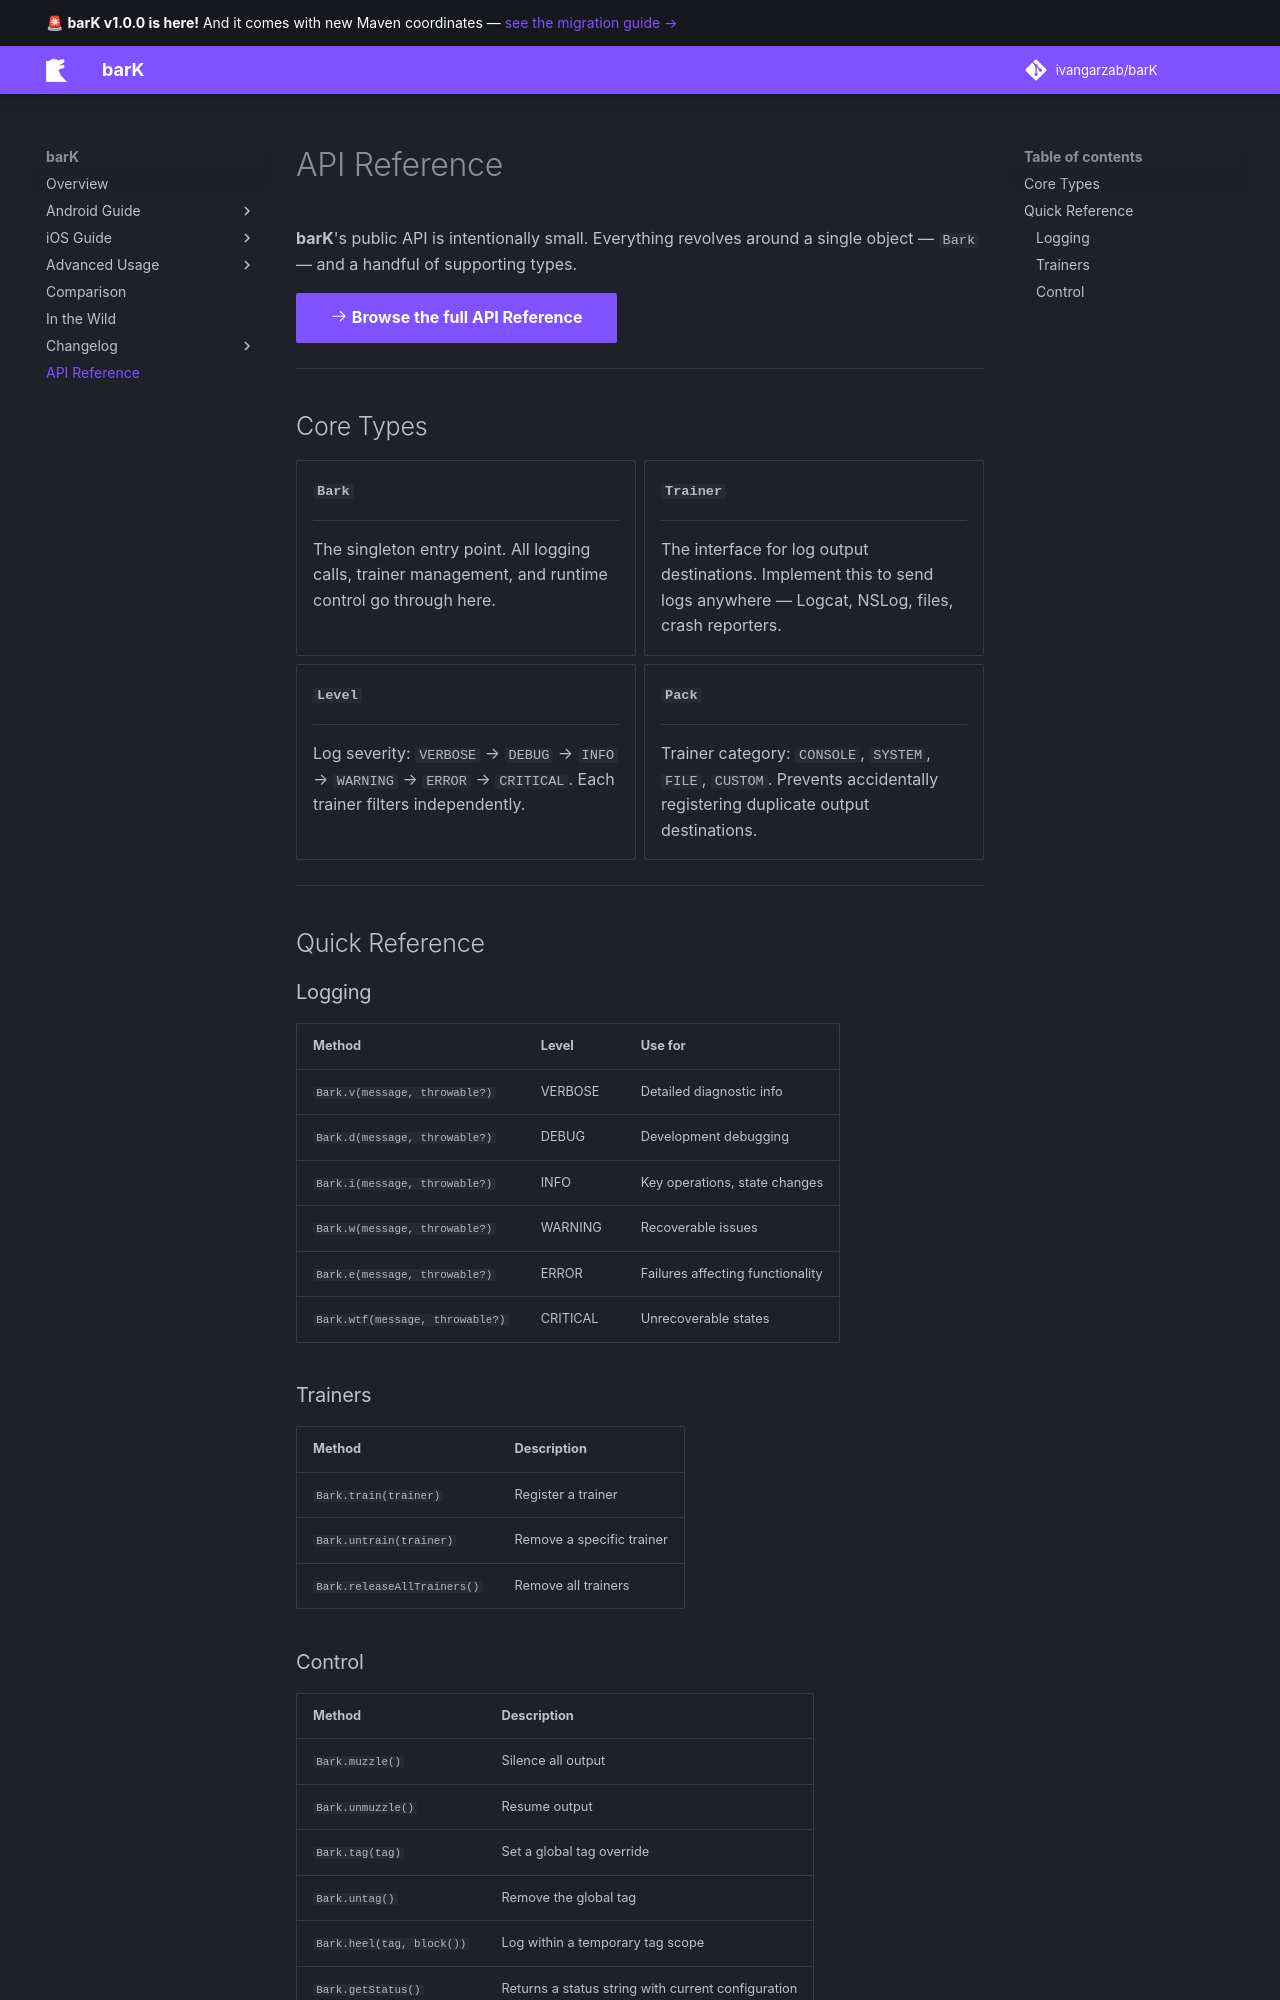

repository: ivangarzab/barK · page: api/index.html · generator: mkdocs

# API Reference

**barK**'s public API is intentionally small. Everything revolves around a single object — `Bark` — and a handful of supporting types.

[:octicons-arrow-right-24: Browse the full API Reference](reference/index.html){ .md-button .md-button--primary }

---

## Core Types

<div class="grid cards" markdown>

-   **`Bark`**

    ---
    The singleton entry point. All logging calls, trainer management, and runtime control go through here.

-   **`Trainer`**

    ---
    The interface for log output destinations. Implement this to send logs anywhere — Logcat, NSLog, files, crash reporters.

-   **`Level`**

    ---
    Log severity: `VERBOSE` → `DEBUG` → `INFO` → `WARNING` → `ERROR` → `CRITICAL`. Each trainer filters independently.

-   **`Pack`**

    ---
    Trainer category: `CONSOLE`, `SYSTEM`, `FILE`, `CUSTOM`. Prevents accidentally registering duplicate output destinations.

</div>

---

## Quick Reference

### Logging

| Method | Level | Use for |
|--------|-------|---------|
| `Bark.v(message, throwable?)` | VERBOSE | Detailed diagnostic info |
| `Bark.d(message, throwable?)` | DEBUG | Development debugging |
| `Bark.i(message, throwable?)` | INFO | Key operations, state changes |
| `Bark.w(message, throwable?)` | WARNING | Recoverable issues |
| `Bark.e(message, throwable?)` | ERROR | Failures affecting functionality |
| `Bark.wtf(message, throwable?)` | CRITICAL | Unrecoverable states |

### Trainers

| Method | Description |
|--------|-------------|
| `Bark.train(trainer)` | Register a trainer |
| `Bark.untrain(trainer)` | Remove a specific trainer |
| `Bark.releaseAllTrainers()` | Remove all trainers |
